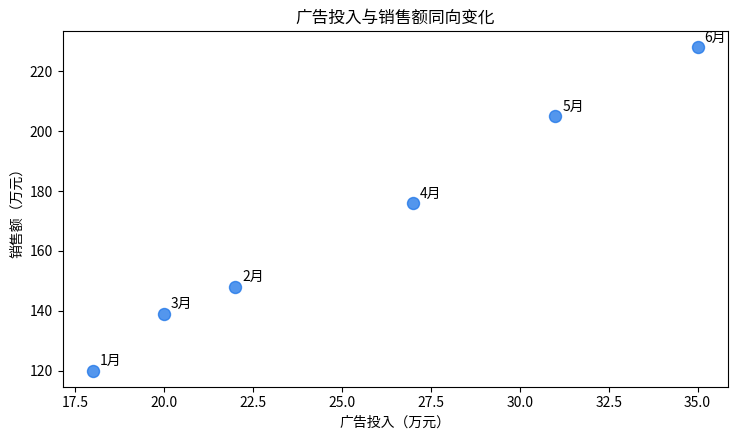
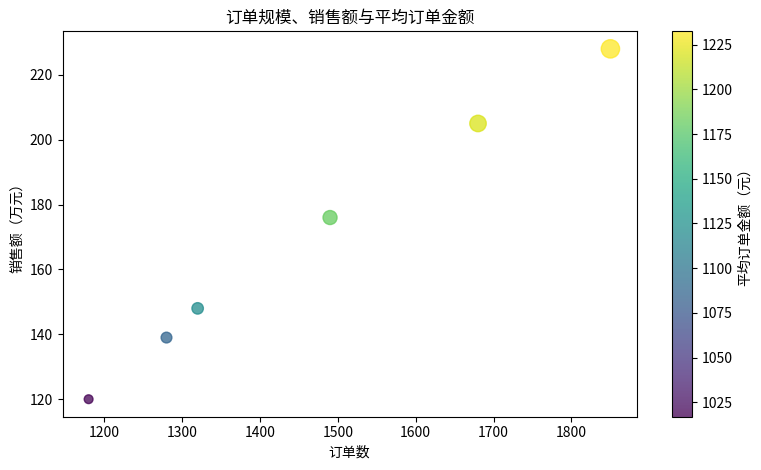
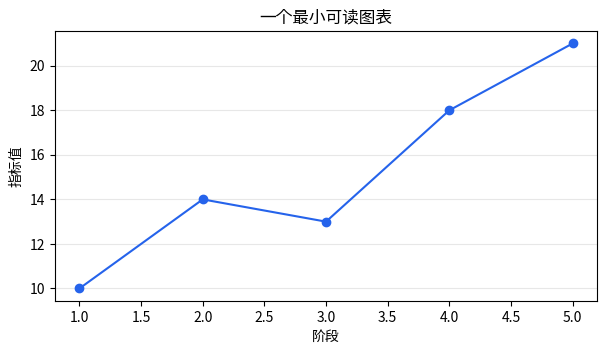
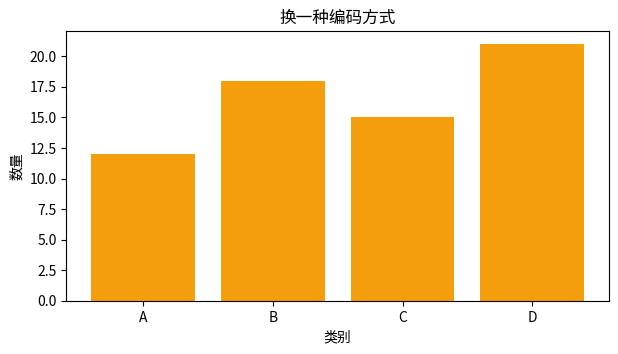
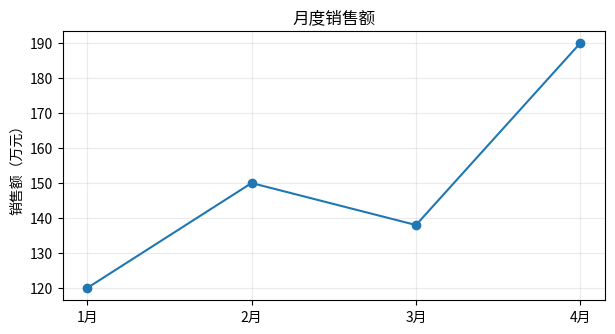
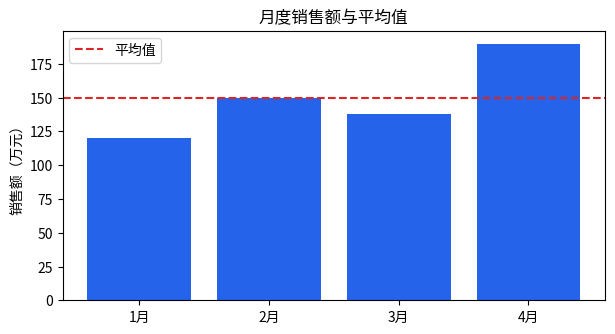
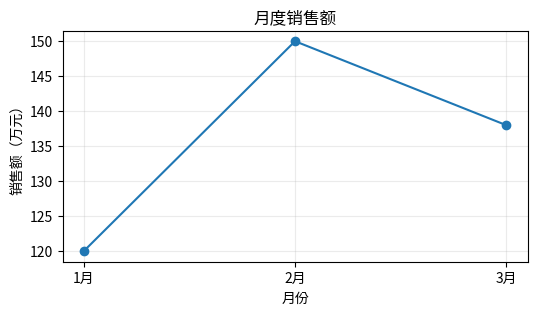
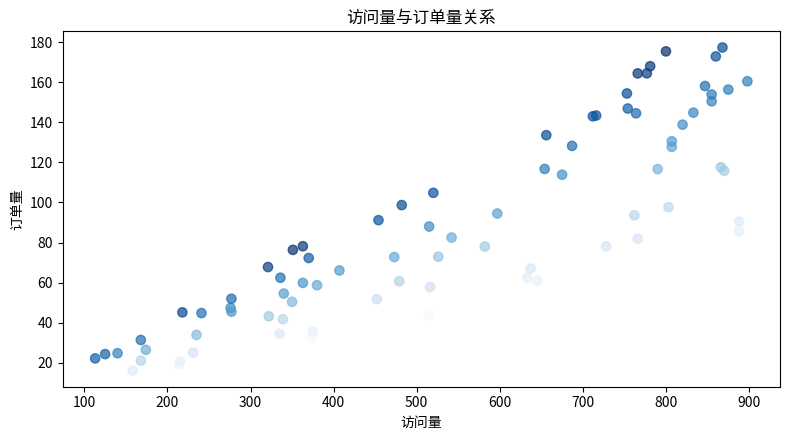

These figures' Python source, in order:
import numpy as np
import pandas as pd
import matplotlib.pyplot as plt

rng = np.random.default_rng(25)
months = np.array(["1月", "2月", "3月", "4月", "5月", "6月"])
sales = np.array([120, 148, 139, 176, 205, 228])
profit = np.array([18, 24, 21, 32, 39, 47])
orders = np.array([1180, 1320, 1280, 1490, 1680, 1850])
regions = np.array(["华东", "华南", "华北", "西南"])
online = np.array([86, 72, 64, 48])
offline = np.array([42, 35, 38, 31])
samples = np.concatenate([rng.normal(180, 35, 180), rng.normal(320, 45, 45)])

print("数据准备完成：", len(months), "个月，", len(regions), "个区域")


ad_spend = np.array([18, 22, 20, 27, 31, 35])
fig, ax = plt.subplots(figsize=(7.5, 4.5))
ax.scatter(ad_spend, sales, s=75, color="#1a73e8", alpha=0.75)
for x_value, y_value, month in zip(ad_spend, sales, months):
    ax.annotate(month, (x_value, y_value), xytext=(5, 4), textcoords="offset points")
ax.set(title="广告投入与销售额同向变化", xlabel="广告投入（万元）", ylabel="销售额（万元）")
fig.tight_layout()
plt.show()


conversion = sales * 10000 / orders
sizes = (orders - orders.min() + 200) / 5
fig, ax = plt.subplots(figsize=(8, 4.8))
points = ax.scatter(orders, sales, s=sizes, c=conversion, cmap="viridis", alpha=0.75)
fig.colorbar(points, ax=ax, label="平均订单金额（元）")
ax.set(title="订单规模、销售额与平均订单金额", xlabel="订单数", ylabel="销售额（万元）")
fig.tight_layout()
plt.show()


import numpy as np
import matplotlib.pyplot as plt

x = np.arange(1, 6)
y = np.array([10, 14, 13, 18, 21])
fig, ax = plt.subplots(figsize=(7, 3.5))
ax.plot(x, y, marker="o", color="#2563eb")
ax.set(title="一个最小可读图表", xlabel="阶段", ylabel="指标值")
ax.grid(axis="y", alpha=0.3)
plt.show()


import numpy as np
import matplotlib.pyplot as plt

labels = ["A", "B", "C", "D"]
values = [12, 18, 15, 21]
fig, ax = plt.subplots(figsize=(7, 3.5))
ax.bar(labels, values, color="#f59e0b")
ax.set(title="换一种编码方式", xlabel="类别", ylabel="数量")
plt.show()


import matplotlib.pyplot as plt

months = ["1月", "2月", "3月", "4月"]
sales = [120, 150, 138, 190]
fig, ax = plt.subplots(figsize=(7, 3.5))
ax.plot(months, sales, marker="o")
ax.set_title("月度销售额")
ax.set_ylabel("销售额（万元）")
ax.grid(alpha=0.25)
plt.show()


fig, ax = plt.subplots(figsize=(7, 3.5))
ax.bar(months, sales, color="#2563EB")
ax.axhline(sum(sales) / len(sales), color="#DC2626", linestyle="--", label="平均值")
ax.set_title("月度销售额与平均值")
ax.set_ylabel("销售额（万元）")
ax.legend()
plt.show()


import matplotlib.pyplot as plt

months = ["1月", "2月", "3月"]
sales = [120, 150, 138]
fig, ax = plt.subplots(figsize=(6, 3))
ax.plot(months, sales, marker="o")
ax.set_title("月度销售额")
ax.set_xlabel("月份")
ax.set_ylabel("销售额（万元）")
ax.grid(alpha=0.25)
plt.show()


rng_scatter = np.random.default_rng(28)
visits = rng_scatter.integers(100, 900, 80)
conversion = rng_scatter.uniform(0.08, 0.22, 80)
order_count = visits * conversion
fig, ax = plt.subplots(figsize=(8, 4.5))
ax.scatter(visits, order_count, c=conversion, s=45, cmap="Blues", alpha=0.7)
ax.set(title="访问量与订单量关系", xlabel="访问量", ylabel="订单量")
fig.tight_layout()
plt.show()
